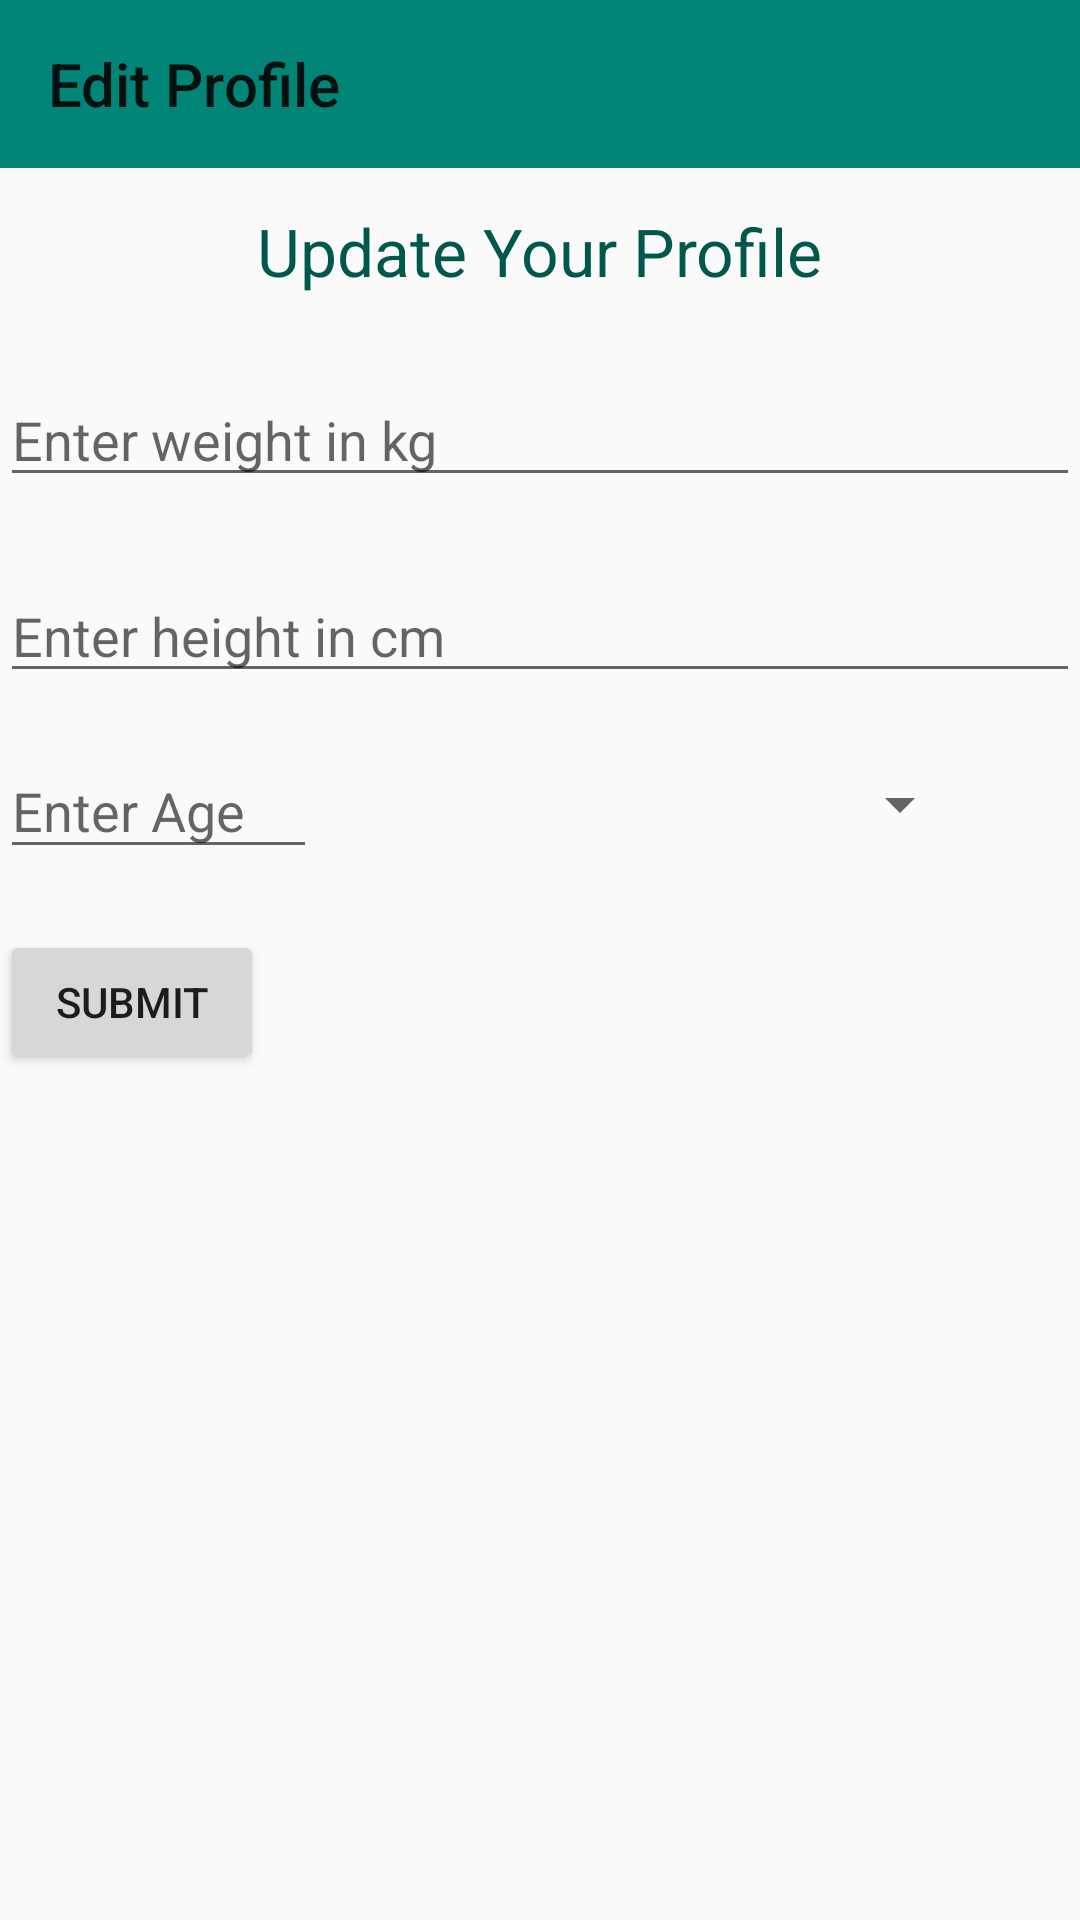

Reconstruct the res/layout file that produces this screen, plus the resources it refers to.
<!-- AndroidManifest.xml: application theme myAppTheme -->
<!-- res/layout/activity_update_profile.xml -->
<?xml version="1.0" encoding="utf-8"?>
<androidx.constraintlayout.widget.ConstraintLayout xmlns:android="http://schemas.android.com/apk/res/android"
    xmlns:app="http://schemas.android.com/apk/res-auto"
    xmlns:tools="http://schemas.android.com/tools"
    android:layout_width="match_parent"
    android:layout_height="match_parent"
    tools:context=".View.Activities.updateProfileActivity">

    <androidx.appcompat.widget.Toolbar
        android:id="@+id/toolbar_updateProfile"
        android:layout_width="0dp"
        android:layout_height="wrap_content"
        android:layout_marginBottom="13dp"
        android:background="@color/colorPrimary"
        android:gravity="center"
        app:layout_constraintBottom_toTopOf="@+id/textView_title_updateProfileActivity"
        app:layout_constraintEnd_toEndOf="parent"
        app:layout_constraintStart_toStartOf="parent"
        app:layout_constraintTop_toTopOf="parent"
        app:title="Edit Profile">

    </androidx.appcompat.widget.Toolbar>

    <TextView
        android:id="@+id/textView_title_updateProfileActivity"
        android:layout_width="wrap_content"
        android:layout_height="wrap_content"
        android:layout_marginBottom="26dp"
        android:text="Update Your Profile"
        android:textAppearance="@style/TextAppearance.AppCompat.Large"
        android:textColor="@color/colorPrimaryDark"
        app:layout_constraintBottom_toTopOf="@+id/editText_weight_updateProfile"
        app:layout_constraintEnd_toEndOf="parent"
        app:layout_constraintStart_toStartOf="parent"
        app:layout_constraintTop_toBottomOf="@+id/toolbar_updateProfile" />


    <EditText
        android:id="@+id/editText_weight_updateProfile"
        android:layout_width="0dp"
        android:layout_height="wrap_content"
        android:layout_marginBottom="24dp"
        android:hint="Enter weight in kg"
        android:inputType="number"
        app:layout_constraintBottom_toTopOf="@+id/editText_height_updateProfile"
        app:layout_constraintEnd_toEndOf="parent"
        app:layout_constraintStart_toStartOf="parent"
        app:layout_constraintTop_toBottomOf="@+id/textView_title_updateProfileActivity" />

    <EditText
        android:id="@+id/editText_height_updateProfile"
        android:layout_width="0dp"
        android:layout_height="wrap_content"
        android:layout_marginBottom="22dp"
        android:hint="Enter height in cm"
        android:inputType="number"
        app:layout_constraintBottom_toTopOf="@+id/spinner_gender_updateProfileActivity"
        app:layout_constraintEnd_toEndOf="parent"
        app:layout_constraintStart_toStartOf="parent"
        app:layout_constraintTop_toBottomOf="@+id/editText_weight_updateProfile" />

    <EditText
        android:id="@+id/editText_Age_updateProfile"
        android:layout_width="0dp"
        android:layout_height="42dp"
        android:layout_marginTop="22dp"
        android:layout_marginEnd="113dp"
        android:layout_marginBottom="26dp"
        android:hint="Enter Age"
        android:inputType="number"
        app:layout_constraintBottom_toTopOf="@+id/button_submit_updateProfile"
        app:layout_constraintEnd_toStartOf="@+id/spinner_gender_updateProfileActivity"
        app:layout_constraintStart_toStartOf="parent"
        app:layout_constraintTop_toBottomOf="@+id/editText_height_updateProfile" />

    <Spinner
        android:id="@+id/spinner_gender_updateProfileActivity"
        android:layout_width="0dp"
        android:layout_height="0dp"
        android:layout_marginEnd="36dp"
        android:layout_marginBottom="27dp"
        android:entries="@array/gender"
        android:spinnerMode="dropdown"
        app:layout_constraintBottom_toTopOf="@+id/button_submit_updateProfile"
        app:layout_constraintEnd_toEndOf="parent"
        app:layout_constraintStart_toEndOf="@+id/editText_Age_updateProfile"
        app:layout_constraintTop_toBottomOf="@+id/editText_height_updateProfile">

    </Spinner>

    <Button
        android:id="@+id/button_submit_updateProfile"
        android:layout_width="wrap_content"
        android:layout_height="wrap_content"
        android:layout_marginBottom="282dp"
        android:text="Submit"
        app:layout_constraintBottom_toBottomOf="parent"
        app:layout_constraintStart_toStartOf="parent"
        app:layout_constraintTop_toBottomOf="@+id/spinner_gender_updateProfileActivity" />
</androidx.constraintlayout.widget.ConstraintLayout>
<!-- resources referenced by this layout -->
<resources>
  <color name="colorPrimary">#008577</color>
  <color name="colorPrimaryDark">#00574B</color>
  <style name="myAppTheme" parent="Theme.AppCompat.Light.DarkActionBar">
          
          <item name="colorPrimary">@color/colorPrimary</item>
          <item name="colorPrimaryDark">@color/colorPrimaryDark</item>
          <item name="colorAccent">@color/colorAccent</item>
          <item name="windowActionBar">false</item>
          <item name="windowNoTitle">true</item>
      </style>
  <color name="colorAccent">#D81B60</color>
</resources>
